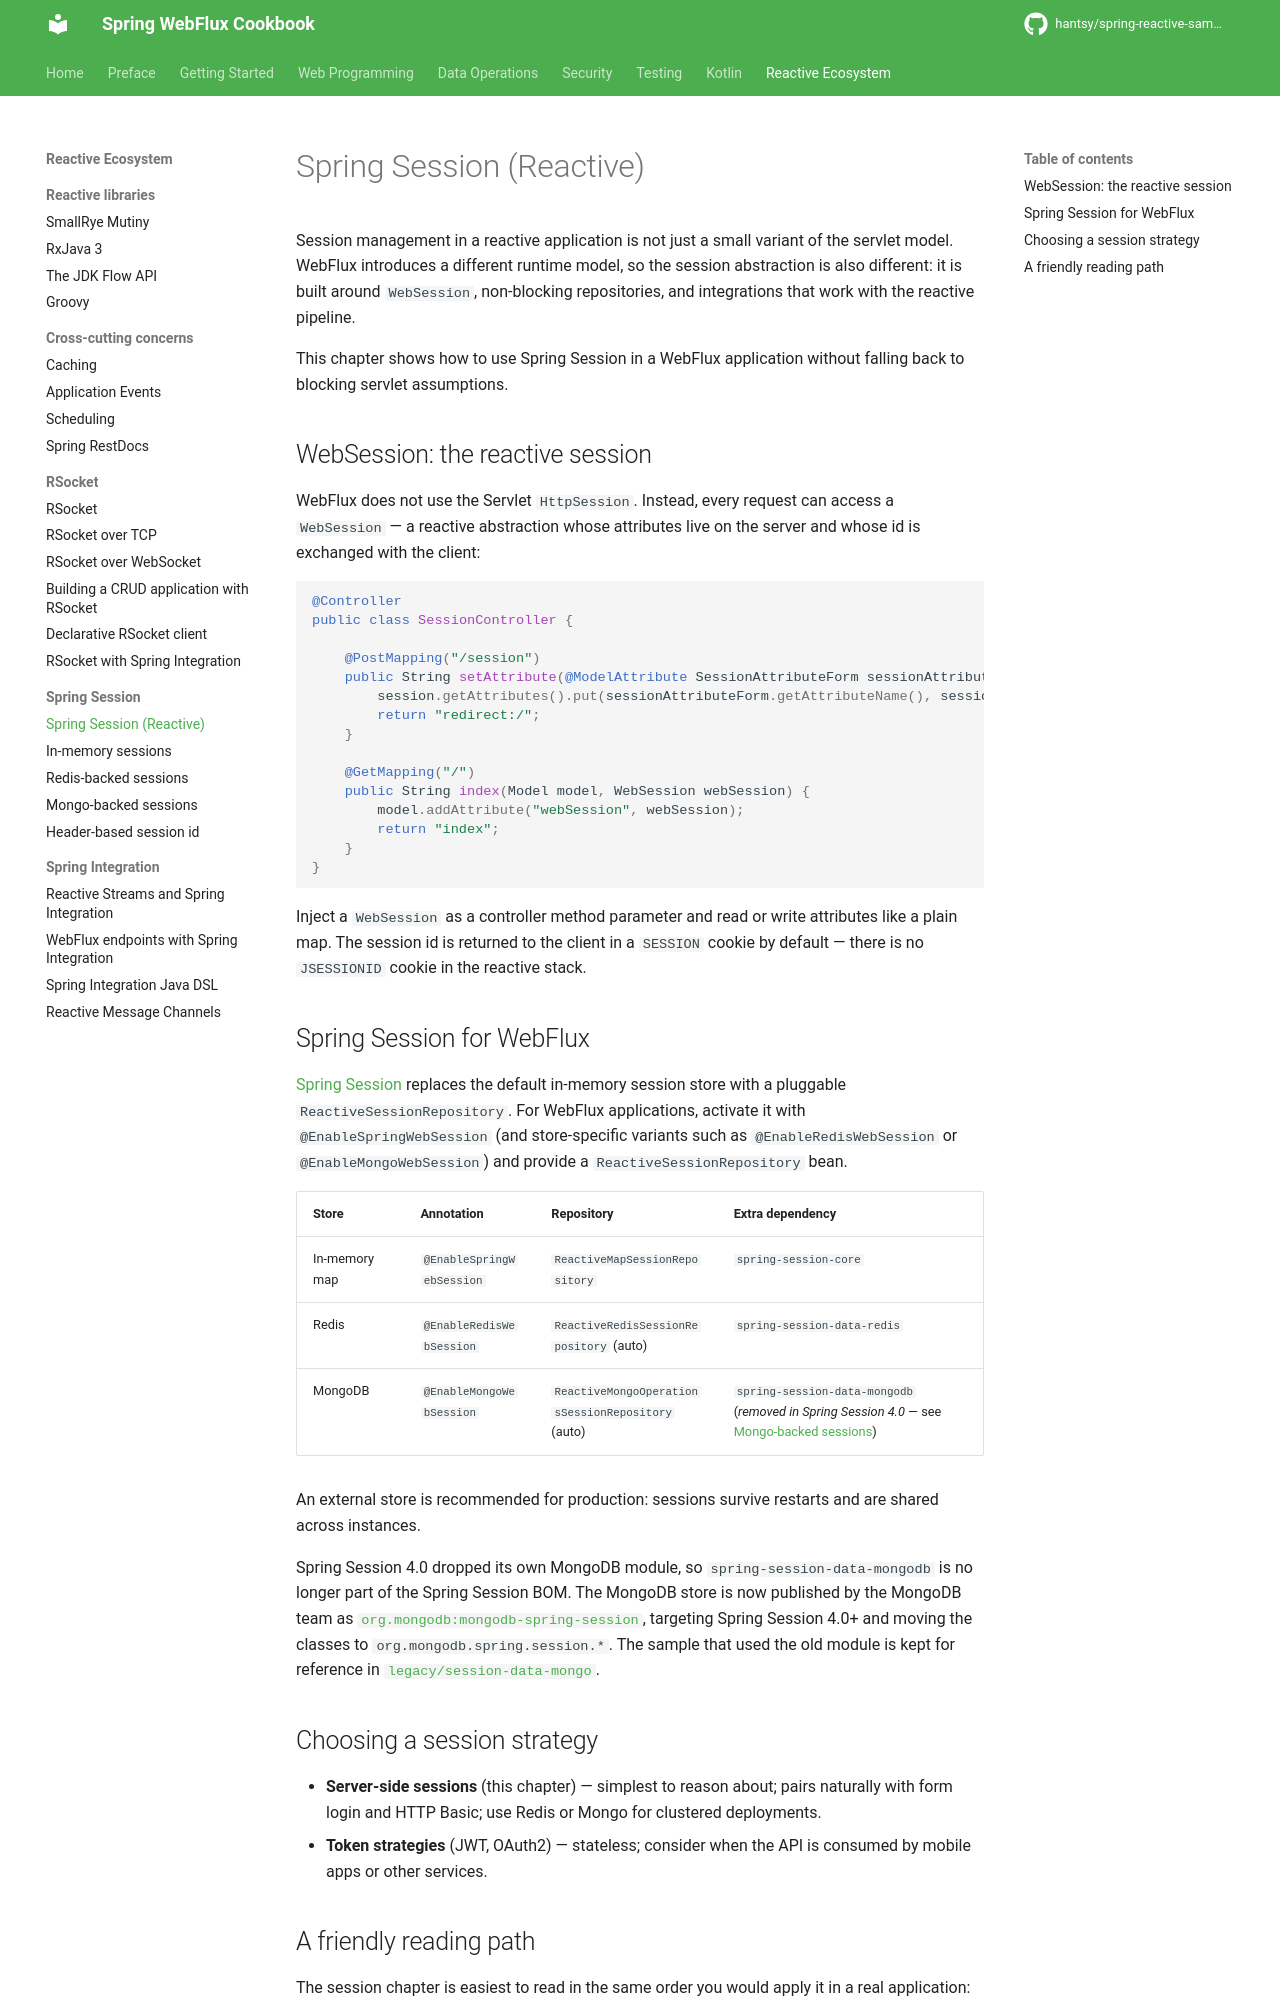

repository: hantsy/spring-reactive-sample · page: other/session/intro/index.html · generator: mkdocs


# Spring Session (Reactive)

Session management in a reactive application is not just a small variant of the servlet model. WebFlux introduces a different runtime model, so the session abstraction is also different: it is built around `WebSession`, non-blocking repositories, and integrations that work with the reactive pipeline.

This chapter shows how to use Spring Session in a WebFlux application without falling back to blocking servlet assumptions.

## WebSession: the reactive session

WebFlux does not use the Servlet `HttpSession`. Instead, every request can access a `WebSession` — a reactive abstraction whose attributes live on the server and whose id is exchanged with the client:

```java
@Controller
public class SessionController {

    @PostMapping("/session")
    public String setAttribute(@ModelAttribute SessionAttributeForm sessionAttributeForm, WebSession session) {
        session.getAttributes().put(sessionAttributeForm.getAttributeName(), sessionAttributeForm.getAttributeValue());
        return "redirect:/";
    }

    @GetMapping("/")
    public String index(Model model, WebSession webSession) {
        model.addAttribute("webSession", webSession);
        return "index";
    }
}
```

Inject a `WebSession` as a controller method parameter and read or write attributes like a plain map. The session id is returned to the client in a `SESSION` cookie by default — there is no `JSESSIONID` cookie in the reactive stack.

## Spring Session for WebFlux

[Spring Session](https://spring.io/projects/spring-session) replaces the default in-memory session store with a pluggable `ReactiveSessionRepository`. For WebFlux applications, activate it with `@EnableSpringWebSession` (and store-specific variants such as `@EnableRedisWebSession` or `@EnableMongoWebSession`) and provide a `ReactiveSessionRepository` bean.

| Store | Annotation | Repository | Extra dependency |
| :--- | :--- | :--- | :--- |
| In-memory map | `@EnableSpringWebSession` | `ReactiveMapSessionRepository` | `spring-session-core` |
| Redis | `@EnableRedisWebSession` | `ReactiveRedisSessionRepository` (auto) | `spring-session-data-redis` |
| MongoDB | `@EnableMongoWebSession` | `ReactiveMongoOperationsSessionRepository` (auto) | `spring-session-data-mongodb` (*removed in Spring Session 4.0* — see [Mongo-backed sessions](mongo.md)) |

An external store is recommended for production: sessions survive restarts and are shared across instances.

Spring Session 4.0 dropped its own MongoDB module, so `spring-session-data-mongodb` is no longer part of the Spring Session BOM. The MongoDB store is now published by the MongoDB team as [`org.mongodb:mongodb-spring-session`](https://github.com/mongodb/mongo-spring-session), targeting Spring Session 4.0+ and moving the classes to `org.mongodb.spring.session.*`. The sample that used the old module is kept for reference in [`legacy/session-data-mongo`](https://github.com/hantsy/spring-reactive-sample/tree/master/legacy/session-data-mongo).

## Choosing a session strategy

- **Server-side sessions** (this chapter) — simplest to reason about; pairs naturally with form login and HTTP Basic; use Redis or Mongo for clustered deployments.
- **Token strategies** (JWT, OAuth2) — stateless; consider when the API is consumed by mobile apps or other services.
